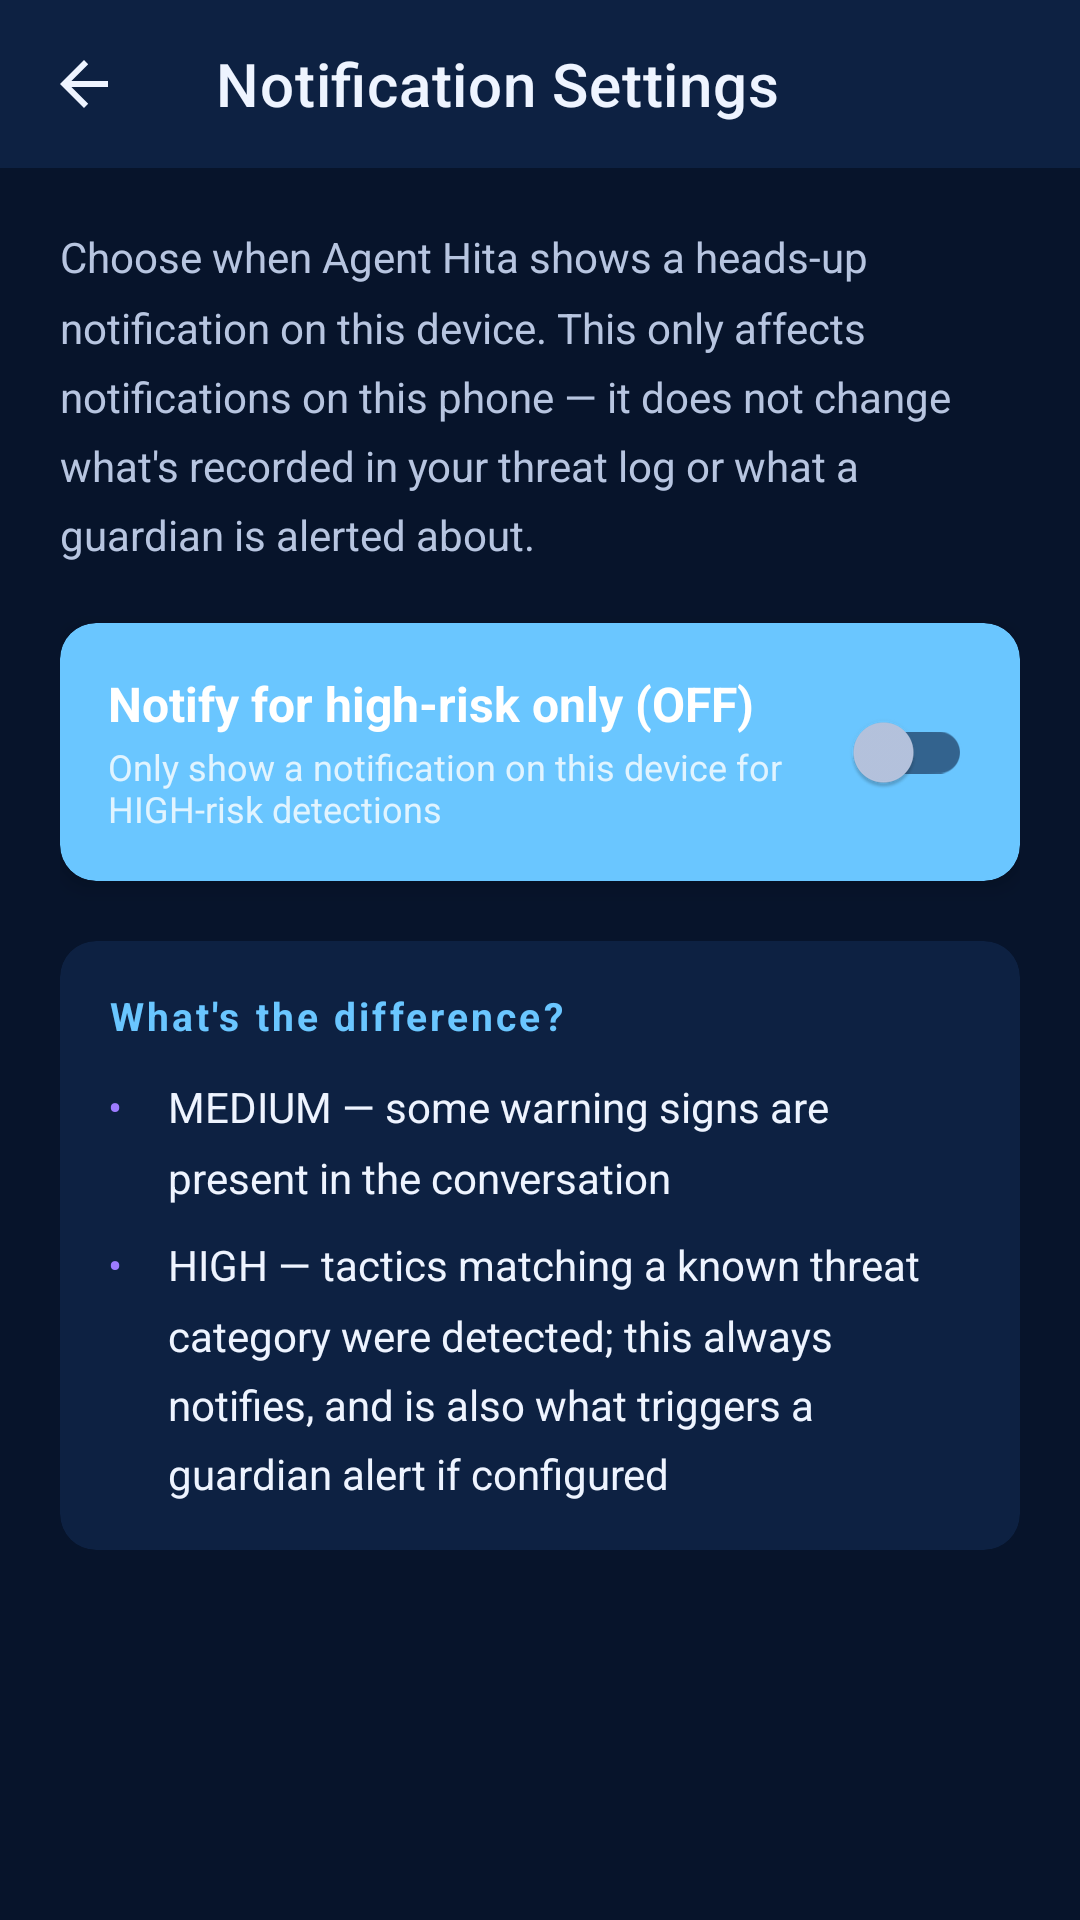

Reconstruct the res/layout file that produces this screen, plus the resources it refers to.
<!-- AndroidManifest.xml: application theme Theme.AgentHita -->
<!-- res/layout/activity_notification_settings.xml -->
<?xml version="1.0" encoding="utf-8"?>
<LinearLayout xmlns:android="http://schemas.android.com/apk/res/android"
    xmlns:app="http://schemas.android.com/apk/res-auto"
    android:layout_width="match_parent"
    android:layout_height="match_parent"
    android:orientation="vertical">

    <com.google.android.material.appbar.MaterialToolbar
        android:id="@+id/toolbar"
        android:layout_width="match_parent"
        android:layout_height="?attr/actionBarSize"
        android:background="@color/hita_surface"
        app:title="Notification Settings"
        app:titleTextColor="@color/hita_text_primary"
        app:navigationIcon="?attr/homeAsUpIndicator"
        app:navigationIconTint="@color/hita_text_primary"
        app:popupTheme="@style/ThemeOverlay.MaterialComponents.Dark" />

    <ScrollView
        android:layout_width="match_parent"
        android:layout_height="0dp"
        android:layout_weight="1">

        <LinearLayout
            android:layout_width="match_parent"
            android:layout_height="wrap_content"
            android:orientation="vertical"
            android:padding="20dp">

            <TextView
                android:layout_width="match_parent"
                android:layout_height="wrap_content"
                android:text="Choose when Agent Hita shows a heads-up notification on this device. This only affects notifications on this phone — it does not change what's recorded in your threat log or what a guardian is alerted about."
                android:textSize="14sp"
                android:textColor="@color/hita_text_secondary"
                android:lineSpacingMultiplier="1.4"
                android:layout_marginBottom="20dp" />

            
            <androidx.cardview.widget.CardView
                android:layout_width="match_parent"
                android:layout_height="wrap_content"
                android:layout_marginBottom="20dp"
                app:cardBackgroundColor="@color/hita_primary"
                app:cardCornerRadius="12dp"
                app:cardElevation="4dp">

                <LinearLayout
                    android:layout_width="match_parent"
                    android:layout_height="wrap_content"
                    android:orientation="horizontal"
                    android:padding="16dp"
                    android:gravity="center_vertical">

                    <LinearLayout
                        android:layout_width="0dp"
                        android:layout_height="wrap_content"
                        android:layout_weight="1"
                        android:orientation="vertical">

                        <TextView
                            android:id="@+id/tv_high_risk_only_label"
                            android:layout_width="wrap_content"
                            android:layout_height="wrap_content"
                            android:text="Notify for high-risk only (OFF)"
                            android:textSize="16sp"
                            android:textStyle="bold"
                            android:textColor="@android:color/white" />

                        <TextView
                            android:layout_width="wrap_content"
                            android:layout_height="wrap_content"
                            android:text="Only show a notification on this device for HIGH-risk detections"
                            android:textSize="12sp"
                            android:textColor="#CCffffff"
                            android:layout_marginTop="2dp" />

                    </LinearLayout>

                    <com.google.android.material.switchmaterial.SwitchMaterial
                        android:id="@+id/switch_high_risk_only"
                        android:layout_width="wrap_content"
                        android:layout_height="wrap_content"
                        android:layout_marginStart="12dp"
                        app:thumbTint="@color/switch_thumb_color"
                        app:trackTint="@color/switch_track_color" />

                </LinearLayout>
            </androidx.cardview.widget.CardView>

            
            <androidx.cardview.widget.CardView
                android:layout_width="match_parent"
                android:layout_height="wrap_content"
                app:cardBackgroundColor="@color/hita_surface"
                app:cardCornerRadius="12dp"
                app:cardElevation="0dp">

                <LinearLayout
                    android:layout_width="match_parent"
                    android:layout_height="wrap_content"
                    android:orientation="vertical"
                    android:padding="16dp">

                    <TextView
                        android:layout_width="wrap_content"
                        android:layout_height="wrap_content"
                        android:text="What's the difference?"
                        android:textSize="13sp"
                        android:textStyle="bold"
                        android:textColor="@color/hita_primary"
                        android:letterSpacing="0.08"
                        android:layout_marginBottom="12dp" />

                    <LinearLayout
                        android:layout_width="match_parent"
                        android:layout_height="wrap_content"
                        android:orientation="horizontal"
                        android:layout_marginBottom="10dp">

                        <TextView
                            android:layout_width="20dp"
                            android:layout_height="wrap_content"
                            android:text="•"
                            android:textColor="@color/hita_accent"
                            android:textSize="14sp" />

                        <TextView
                            android:layout_width="0dp"
                            android:layout_height="wrap_content"
                            android:layout_weight="1"
                            android:text="MEDIUM — some warning signs are present in the conversation"
                            android:textColor="@color/hita_text_primary"
                            android:textSize="14sp"
                            android:lineSpacingMultiplier="1.4" />

                    </LinearLayout>

                    <LinearLayout
                        android:layout_width="match_parent"
                        android:layout_height="wrap_content"
                        android:orientation="horizontal">

                        <TextView
                            android:layout_width="20dp"
                            android:layout_height="wrap_content"
                            android:text="•"
                            android:textColor="@color/hita_accent"
                            android:textSize="14sp" />

                        <TextView
                            android:layout_width="0dp"
                            android:layout_height="wrap_content"
                            android:layout_weight="1"
                            android:text="HIGH — tactics matching a known threat category were detected; this always notifies, and is also what triggers a guardian alert if configured"
                            android:textColor="@color/hita_text_primary"
                            android:textSize="14sp"
                            android:lineSpacingMultiplier="1.4" />

                    </LinearLayout>

                </LinearLayout>
            </androidx.cardview.widget.CardView>

        </LinearLayout>
    </ScrollView>

</LinearLayout>
<!-- resources referenced by this layout -->
<resources>
  <color name="hita_accent">#9D7CFF</color>
  <color name="hita_primary">#6AC6FF</color>
  <color name="hita_surface">#0D2142</color>
  <color name="hita_text_primary">#EEF4FF</color>
  <color name="hita_text_secondary">#B7C5E0</color>
  <style name="Theme.AgentHita" parent="Theme.MaterialComponents.DayNight.NoActionBar">
          
          <item name="colorPrimary">@color/hita_primary</item>
          <item name="colorPrimaryVariant">@color/hita_primary_dark</item>
          <item name="colorOnPrimary">@color/black</item>
          <item name="colorSecondary">@color/hita_accent</item>
          <item name="colorOnSecondary">@color/white</item>
  
          
          <item name="android:colorBackground">@color/hita_background</item>
          <item name="colorSurface">@color/hita_surface</item>
          <item name="colorOnSurface">@color/hita_text_primary</item>
          <item name="colorOnBackground">@color/hita_text_primary</item>
  
          
          <item name="android:textColorPrimary">@color/hita_text_primary</item>
          <item name="android:textColorSecondary">@color/hita_text_secondary</item>
  
          
          <item name="materialButtonStyle">@style/Widget.AgentHita.Button</item>
          <item name="materialButtonOutlinedStyle">@style/Widget.AgentHita.Button.Outlined</item>
          <item name="borderlessButtonStyle">@style/Widget.AgentHita.Button.Text</item>
      </style>
  <color name="hita_primary_dark">#0D2142</color>
  <color name="black">#000000</color>
  <color name="white">#FFFFFF</color>
  <color name="hita_background">#07142B</color>
  <style name="Widget.AgentHita.Button" parent="Widget.MaterialComponents.Button.UnelevatedButton">
          <item name="backgroundTint">@null</item>
          <item name="android:background">@drawable/bg_button_primary</item>
          <item name="android:textColor">@color/white</item>
          <item name="android:textStyle">bold</item>
          <item name="android:letterSpacing">0.02</item>
          <item name="cornerRadius">14dp</item>
          <item name="android:paddingTop">14dp</item>
          <item name="android:paddingBottom">14dp</item>
          <item name="android:insetTop">0dp</item>
          <item name="android:insetBottom">0dp</item>
      </style>
  <style name="Widget.AgentHita.Button.Outlined" parent="Widget.MaterialComponents.Button.OutlinedButton">
          <item name="strokeColor">@color/hita_primary</item>
          <item name="strokeWidth">1.5dp</item>
          <item name="android:textColor">@color/hita_primary</item>
          <item name="android:textStyle">bold</item>
          <item name="cornerRadius">14dp</item>
          <item name="android:paddingTop">14dp</item>
          <item name="android:paddingBottom">14dp</item>
          <item name="android:insetTop">0dp</item>
          <item name="android:insetBottom">0dp</item>
      </style>
  <style name="Widget.AgentHita.Button.Text" parent="Widget.MaterialComponents.Button.TextButton">
          <item name="android:textColor">@color/hita_text_secondary</item>
          <item name="android:textStyle">bold</item>
          <item name="cornerRadius">14dp</item>
      </style>
  <!-- drawable bg_button_primary (drawable) -->
  <?xml version="1.0" encoding="utf-8"?>
  <selector xmlns:android="http://schemas.android.com/apk/res/android">
  
      <item android:state_enabled="false">
          <shape android:shape="rectangle">
              <solid android:color="#1E3050" />
              <corners android:radius="14dp" />
          </shape>
      </item>
  
      <item>
          <shape android:shape="rectangle">
              <gradient
                  android:startColor="#6AC6FF"
                  android:endColor="#9D7CFF"
                  android:angle="0" />
              <corners android:radius="14dp" />
          </shape>
      </item>
  
  </selector>
</resources>
